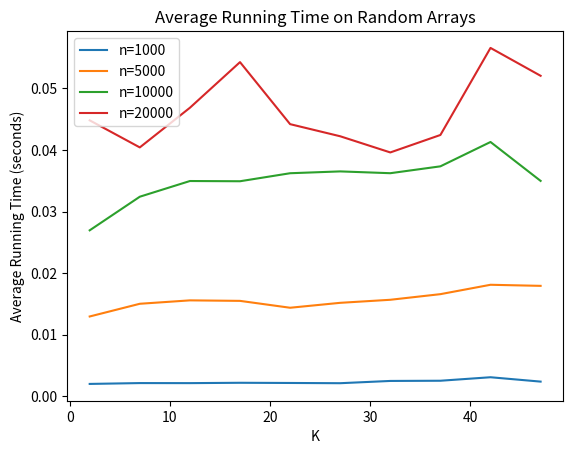
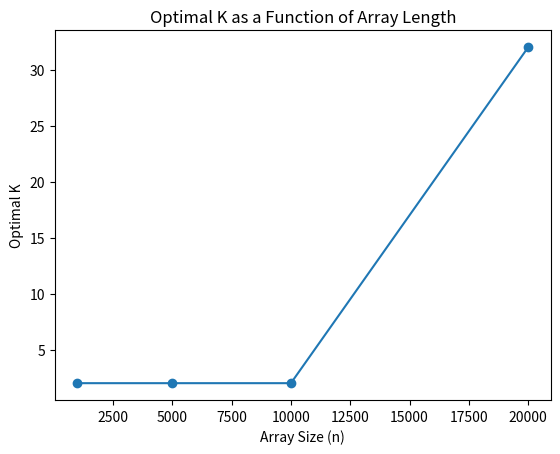
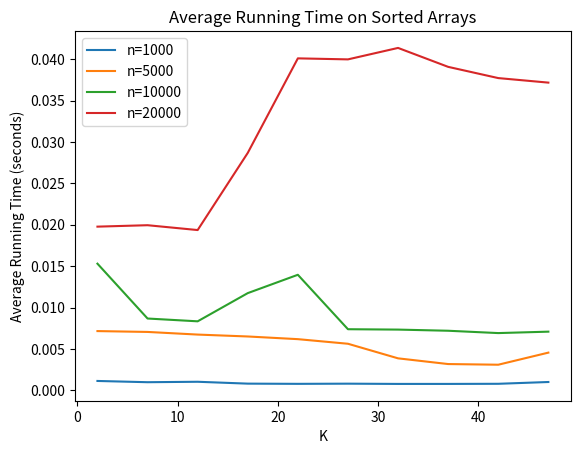
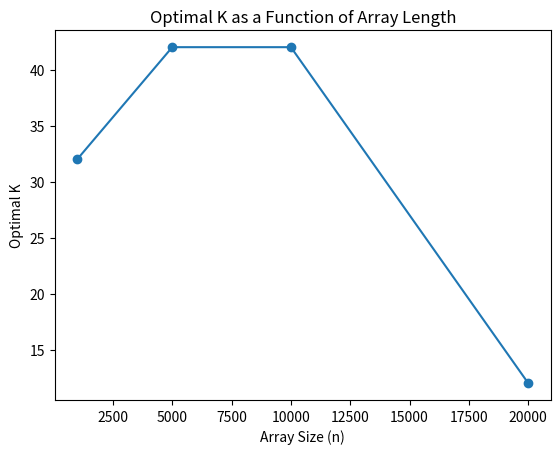

Generate these figures, in order, with matplotlib:
import random
import time
import matplotlib.pyplot as plt

# Insertion sort implementation
def insertion_sort(arr):
    n = len(arr)

    # if the array has 0 or 1 items then it is already sorted
    if n <= 1:
        return arr

    for i in range(1, n):
        # current item is the key to be inserted in the right position
        key = arr[i]
        j = i - 1

        # move items greater than key one position ahead
        while j >= 0 and key < arr[j]:
            arr[j + 1] = arr[j] # shift items to the right
            j -= 1

        # put the key in the right position
        arr[j + 1] = key

    return arr

# Merge function for merge sort
def merge(left, right):
    result = []
    i = j = 0

    # compare the items of both arrays and append whichever is smaller
    while i < len(left) and j < len(right):
        if left[i] < right[j]:
            result.append(left[i]) # left item was smaller so add it
            i += 1
        else:
            result.append(right[j]) # right item was smaller so add it
            j += 1

    # if left was emptied first, then add the rest of the right array
    if i == len(left):
        result.extend(right[j:])
    else: # otherwise add the rest of the left array
        result.extend(left[i:])
    
    return result

# Hybrid sort implementation
def hybrid_sort(arr, K):
    if len(arr) <= K:
        return insertion_sort(arr)
    else:
        mid = len(arr) // 2
        left = hybrid_sort(arr[:mid-1], K)
        right = hybrid_sort(arr[mid:], K)
        return merge(left, right)

# Function to run time experiments
def run_time_experiment(K_values, n_values, num_trials=5, sorted_input=False):
    avg_times = {n: [] for n in n_values}
    for n in n_values:
        for K in K_values:
            total_time = 0
            for _ in range(num_trials):
                if sorted_input:
                    arr = sorted(random.sample(range(1000000), n))
                else:
                    arr = random.sample(range(1000000), n)
                start_time = time.time()
                hybrid_sort(arr, K)
                total_time += time.time() - start_time
            avg_times[n].append(total_time / num_trials)
    return avg_times

# Finding optimal K for different n values
def find_optimal_k(avg_times, K_values, n_values):
    optimal_ks = []
    for n in n_values:
        min_time = min(avg_times[n])
        optimal_k = K_values[avg_times[n].index(min_time)]
        optimal_ks.append(optimal_k)
    return optimal_ks

# Plotting functions
def plot_results(avg_times, K_values, n_values, filename, title):
    for n in n_values:
        plt.plot(K_values, avg_times[n], label=f"n={n}")
    plt.xlabel("K")
    plt.ylabel("Average Running Time (seconds)")
    plt.title(title)
    plt.legend()
    plt.savefig(filename)
    plt.close()

def plot_optimal_k(optimal_ks, n_values, filename):
    plt.plot(n_values, optimal_ks, marker='o')
    plt.xlabel("Array Size (n)")
    plt.ylabel("Optimal K")
    plt.title("Optimal K as a Function of Array Length")
    plt.savefig(filename)
    plt.close()

# Example experiment settings
K_values = list(range(2, 51, 5))  # K from 2 to 50 with step 5
n_values = [1000, 5000, 10000, 20000]  # Array lengths

# 1. Run experiments on random arrays
avg_times_random = run_time_experiment(K_values, n_values)

# Save the plot for random array results
plot_results(avg_times_random, K_values, n_values, "random_results.png", "Average Running Time on Random Arrays")

# 2. Identify optimal K for each n on random arrays
optimal_ks_random = find_optimal_k(avg_times_random, K_values, n_values)

# Save the plot for optimal K on random arrays
plot_optimal_k(optimal_ks_random, n_values, "optimal_k.png")

# 3. Run experiments on sorted arrays
avg_times_sorted = run_time_experiment(K_values, n_values, sorted_input=True)

# Save the plot for sorted array results
plot_results(avg_times_sorted, K_values, n_values, "sorted_results.png", "Average Running Time on Sorted Arrays")

# 4. Identify optimal K for sorted arrays
optimal_ks_sorted = find_optimal_k(avg_times_sorted, K_values, n_values)

# Save the plot for optimal K on sorted arrays
plot_optimal_k(optimal_ks_sorted, n_values, "optimal_k_sorted.png")
